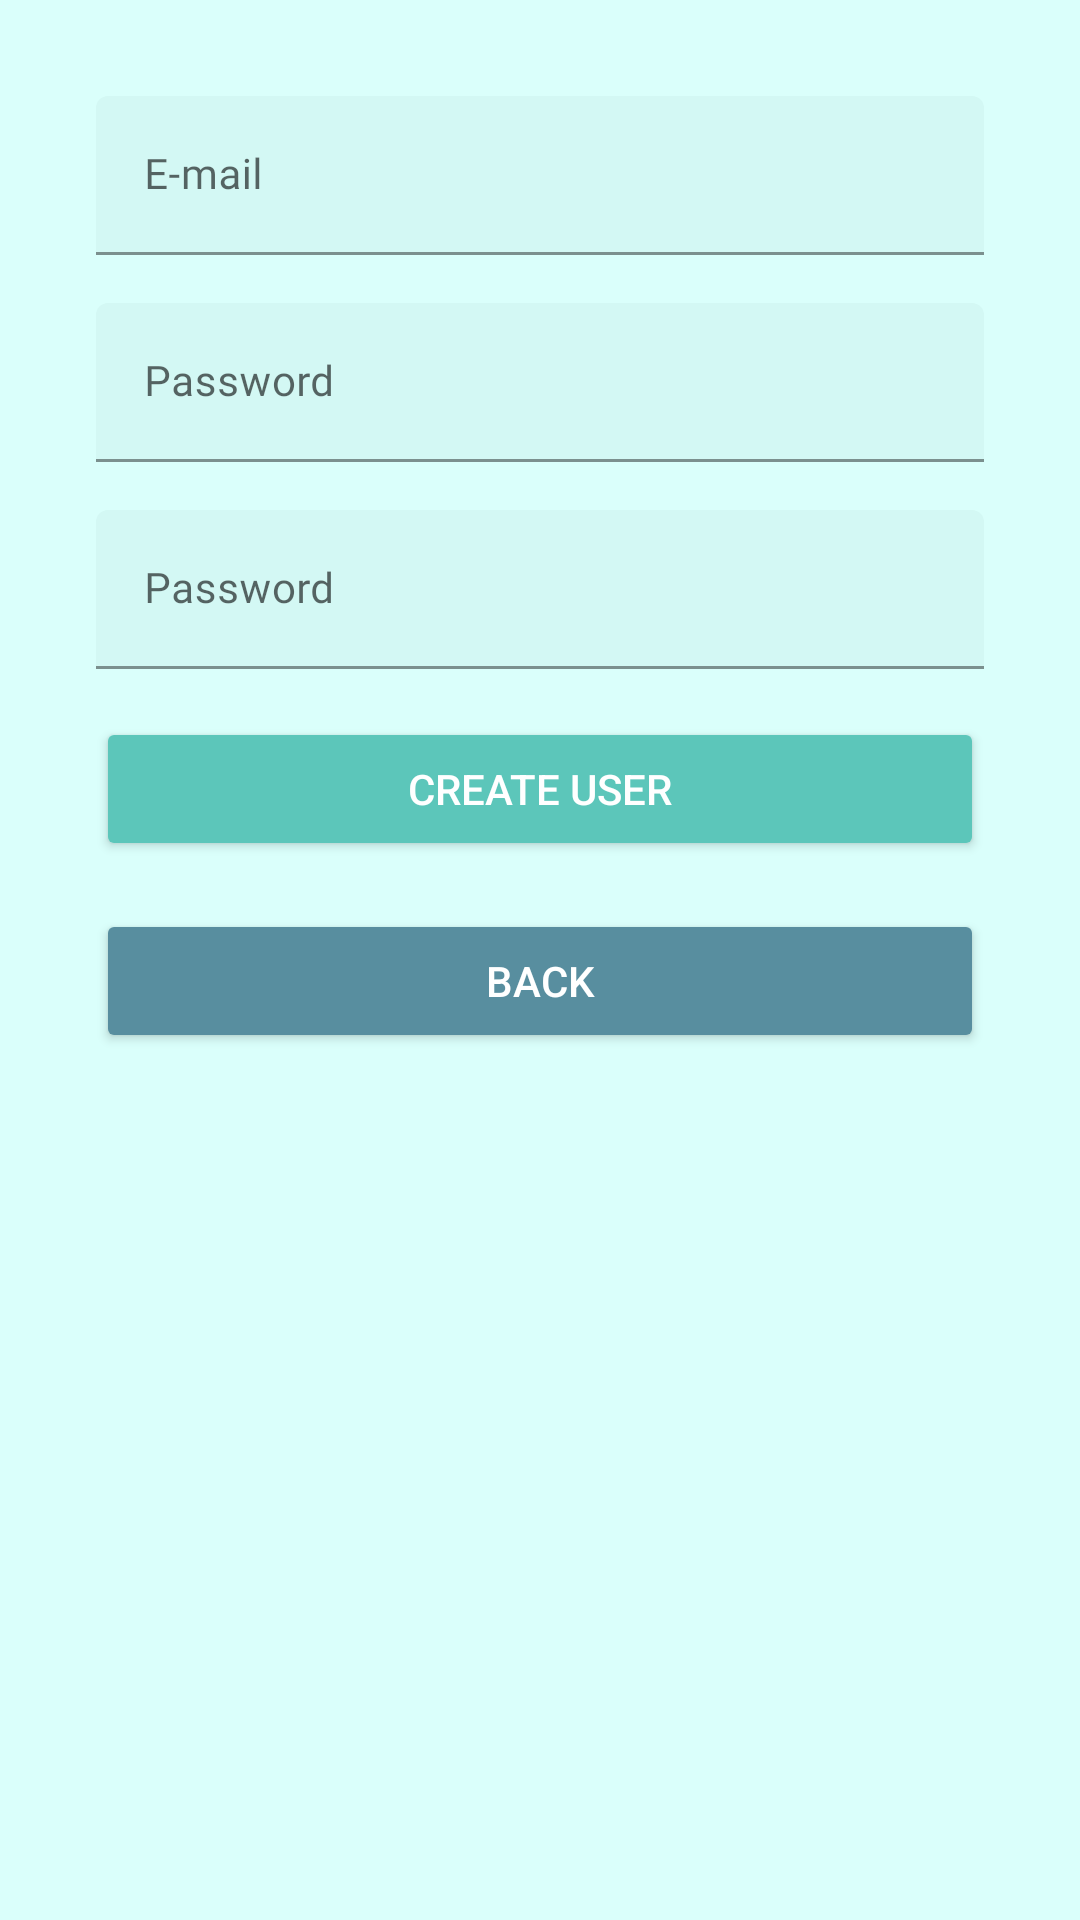

Here is an Android app screen rendered from its layout file. Give the layout XML and the strings, colors and styles it references.
<!-- AndroidManifest.xml: activity theme Theme.Login -->
<!-- res/layout/activity_create_login.xml -->
<?xml version="1.0" encoding="utf-8"?>
<androidx.constraintlayout.widget.ConstraintLayout xmlns:android="http://schemas.android.com/apk/res/android"
    xmlns:app="http://schemas.android.com/apk/res-auto"
    xmlns:tools="http://schemas.android.com/tools"
    android:layout_width="match_parent"
    android:layout_height="match_parent"
    android:background="#DAFFFB"
    tools:context=".login.CreateLoginActivity">

    <com.google.android.material.textfield.TextInputLayout
        android:id="@+id/et_login3_create_view"
        style="@style/PrimaryEditText"
        android:layout_width="match_parent"
        android:layout_height="wrap_content"
        android:layout_marginStart="32dp"
        android:layout_marginLeft="32dp"
        android:layout_marginTop="16dp"
        android:layout_marginEnd="32dp"
        android:layout_marginRight="32dp"
        android:hint="@string/password_login"
        app:boxBackgroundColor="#2C03DAC5"
        app:layout_constraintEnd_toEndOf="parent"
        app:layout_constraintHorizontal_bias="0.0"
        app:layout_constraintStart_toStartOf="parent"
        app:layout_constraintTop_toBottomOf="@+id/et_login2_create_view">

        <com.google.android.material.textfield.TextInputEditText
            android:id="@+id/caja3_create_login"
            android:layout_width="match_parent"
            android:layout_height="wrap_content"
            android:fontFamily="@font/open_sans_regular"
            android:inputType="textPersonName"
            android:textSize="14sp" />
    </com.google.android.material.textfield.TextInputLayout>

    <Button
        android:id="@+id/button_create_login"
        android:layout_width="0dp"
        android:layout_height="wrap_content"
        android:layout_marginStart="32dp"
        android:layout_marginLeft="32dp"
        android:layout_marginTop="16dp"
        android:layout_marginEnd="32dp"
        android:layout_marginRight="32dp"
        android:text="@string/button_create_user"
        android:textColor="#FFFFFF"
        app:backgroundTint="#5CC6BA"
        app:layout_constraintEnd_toEndOf="parent"
        app:layout_constraintHorizontal_bias="0.0"
        app:layout_constraintStart_toStartOf="parent"
        app:layout_constraintTop_toBottomOf="@+id/et_login3_create_view" />

    <Button
        android:id="@+id/button2_create_login"
        android:layout_width="0dp"
        android:layout_height="wrap_content"
        android:layout_marginStart="32dp"
        android:layout_marginLeft="32dp"
        android:layout_marginTop="16dp"
        android:layout_marginEnd="32dp"
        android:layout_marginRight="32dp"
        android:text="@string/button_back"
        android:textColor="#FFFFFF"
        app:backgroundTint="#588E9F"
        app:layout_constraintEnd_toEndOf="parent"
        app:layout_constraintHorizontal_bias="0.0"
        app:layout_constraintStart_toStartOf="parent"
        app:layout_constraintTop_toBottomOf="@+id/button_create_login" />

    <com.google.android.material.textfield.TextInputLayout
        android:id="@+id/et_login1_create_view"
        style="@style/PrimaryEditText"
        android:layout_width="match_parent"
        android:layout_height="wrap_content"
        android:layout_marginStart="32dp"
        android:layout_marginLeft="32dp"
        android:layout_marginTop="32dp"
        android:layout_marginEnd="32dp"
        android:layout_marginRight="32dp"
        android:hint="@string/email_login"
        app:boxBackgroundColor="#2C03DAC5"
        app:layout_constraintEnd_toEndOf="parent"
        app:layout_constraintStart_toStartOf="parent"
        app:layout_constraintTop_toTopOf="parent">

        <com.google.android.material.textfield.TextInputEditText
            android:id="@+id/caja1_create_login"
            android:layout_width="match_parent"
            android:layout_height="wrap_content"
            android:fontFamily="@font/open_sans_regular"
            android:inputType="textPersonName"
            android:textSize="14sp" />

    </com.google.android.material.textfield.TextInputLayout>

    <com.google.android.material.textfield.TextInputLayout
        android:id="@+id/et_login2_create_view"
        style="@style/PrimaryEditText"
        android:layout_width="match_parent"
        android:layout_height="wrap_content"
        android:layout_marginStart="32dp"
        android:layout_marginLeft="32dp"
        android:layout_marginTop="16dp"
        android:layout_marginEnd="32dp"
        android:layout_marginRight="32dp"
        android:hint="@string/password_login"
        app:boxBackgroundColor="#2C03DAC5"
        app:layout_constraintEnd_toEndOf="parent"
        app:layout_constraintStart_toStartOf="parent"
        app:layout_constraintTop_toBottomOf="@+id/et_login1_create_view">

        <com.google.android.material.textfield.TextInputEditText
            android:id="@+id/caja2_create_login"
            android:layout_width="match_parent"
            android:layout_height="wrap_content"
            android:fontFamily="@font/open_sans_regular"
            android:inputType="textPersonName"
            android:textSize="14sp" />

    </com.google.android.material.textfield.TextInputLayout>

</androidx.constraintlayout.widget.ConstraintLayout>
<!-- resources referenced by this layout -->
<resources>
  <string name="button_back">Back</string>
  <string name="button_create_user">Create User</string>
  <string name="email_login">E-mail</string>
  <string name="password_login">Password</string>
  <style name="PrimaryEditText" parent="Widget.MaterialComponents.TextInputLayout.FilledBox">
          <item name="fontFamily">@font/open_sans_regular</item>
          <item name="boxBackgroundColor">@color/background</item>
          <item name="hintAnimationEnabled">true</item>
          <item name="android:textSize">14sp</item>
          <item name="android:textColor">@color/black</item>
          <item name="backgroundTint">@color/teal_700</item>
      </style>
  <style name="Theme.Login" parent="Theme.MaterialComponents.DayNight.NoActionBar">
          
          <item name="colorPrimary">@color/teal_200</item>
          <item name="colorPrimaryVariant">@color/teal_200</item>
          <item name="android:textColorPrimary">@android:color/black</item>
          <item name="primaryTitleColor">@color/primaryTitleColorNight</item>
  
          
          <item name="android:statusBarColor" tools:targetApi="l">?attr/colorPrimaryVariant</item>
          
      </style>
  <color name="background">#f9f9f9</color>
  <color name="black">#FF000000</color>
  <color name="teal_700">#FF018786</color>
  <color name="teal_200">#FF03DAC5</color>
  <color name="primaryTitleColorNight">#FFFFFF</color>
</resources>
